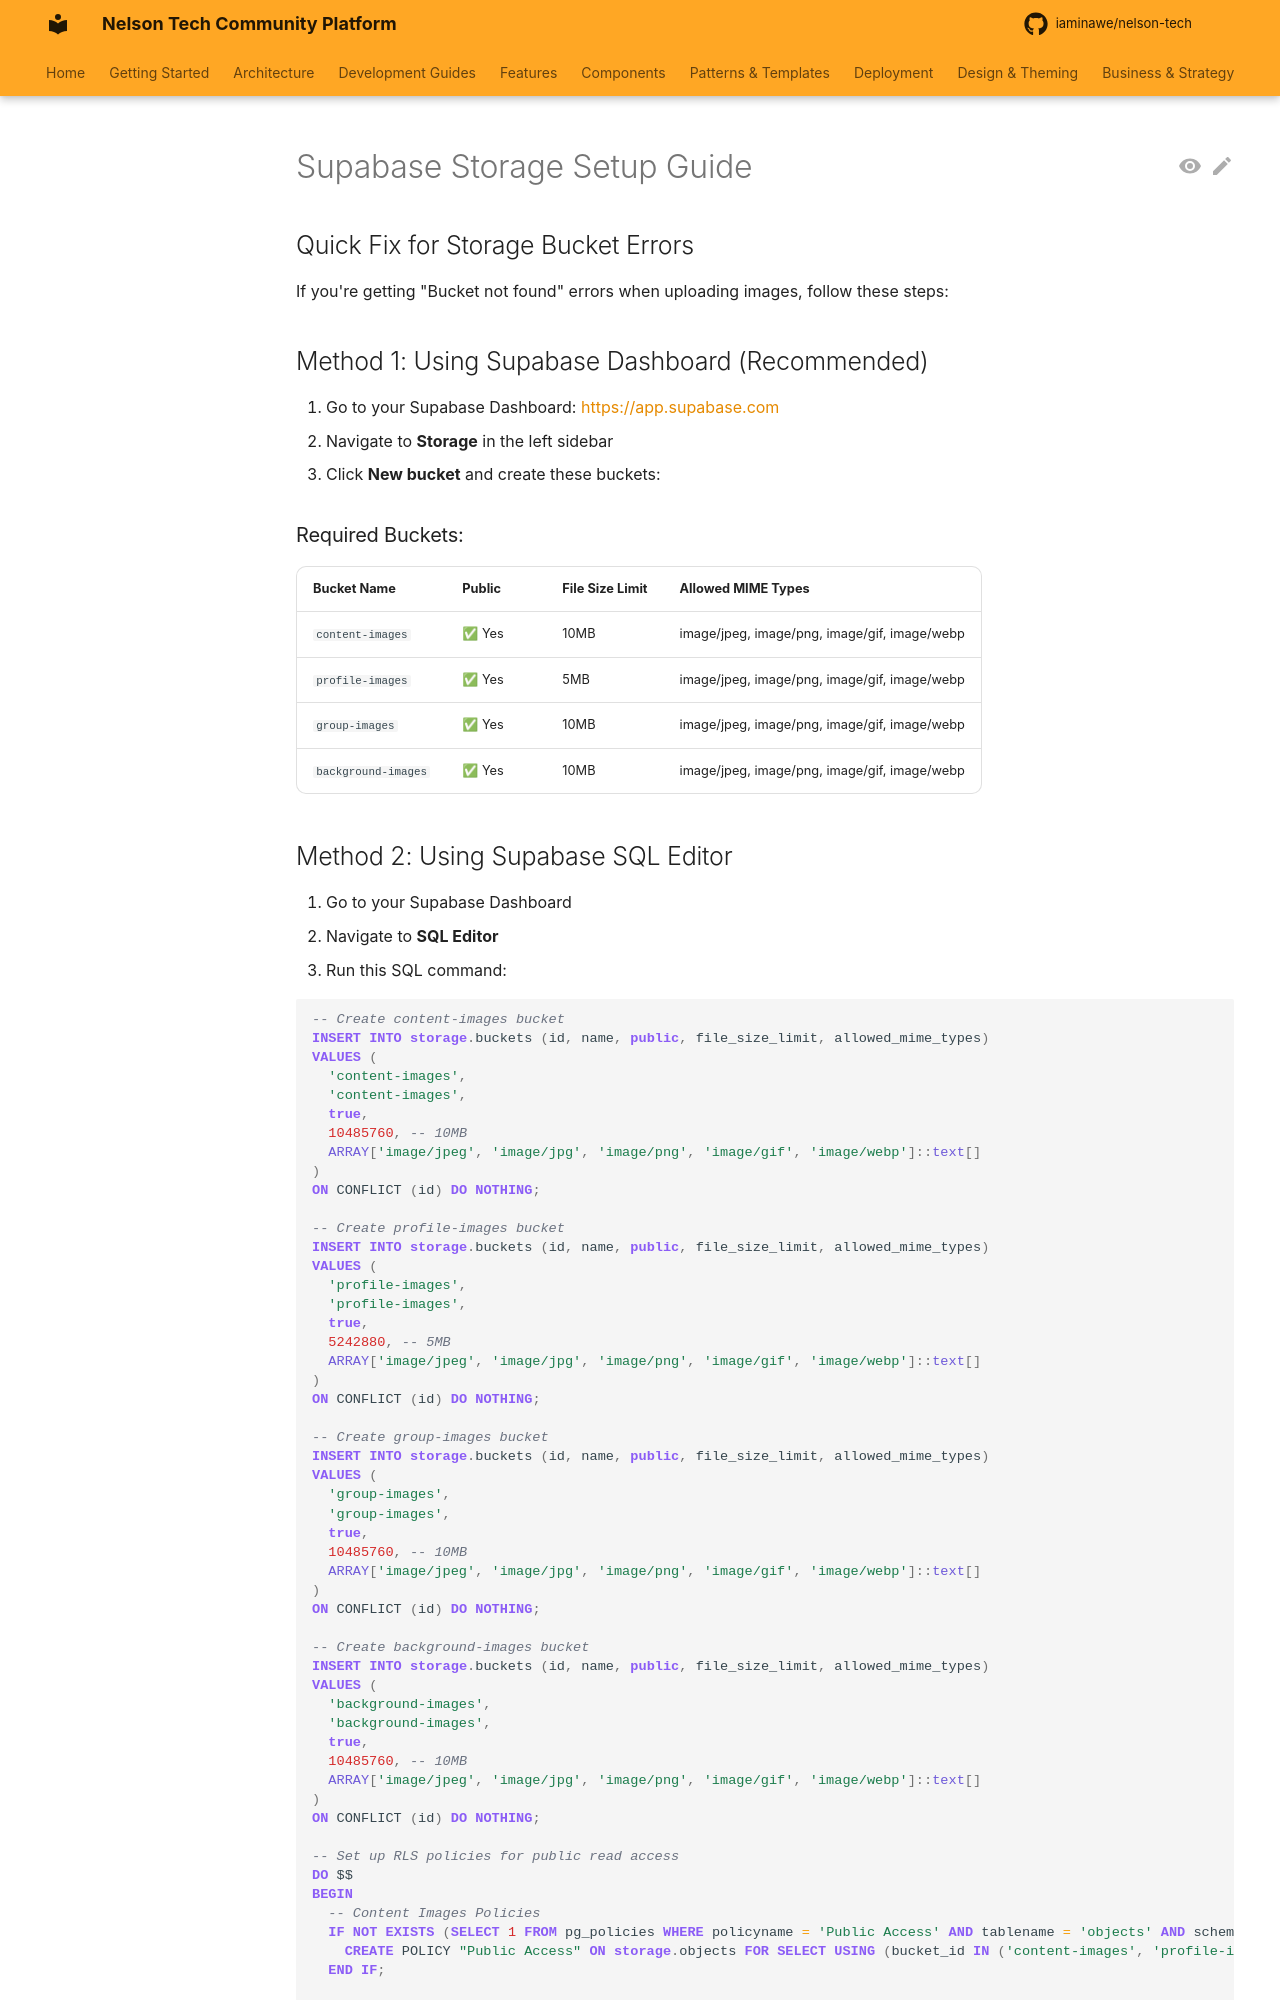

repository: iaminawe/uluntu · page: SUPABASE_STORAGE_SETUP/index.html · generator: mkdocs

# Supabase Storage Setup Guide

## Quick Fix for Storage Bucket Errors

If you're getting "Bucket not found" errors when uploading images, follow these steps:

## Method 1: Using Supabase Dashboard (Recommended)

1. Go to your Supabase Dashboard: https://app.supabase.com
2. Navigate to **Storage** in the left sidebar
3. Click **New bucket** and create these buckets:

### Required Buckets:

| Bucket Name | Public | File Size Limit | Allowed MIME Types |
|-------------|---------|-----------------|-------------------|
| `content-images` | ✅ Yes | 10MB | image/jpeg, image/png, image/gif, image/webp |
| `profile-images` | ✅ Yes | 5MB | image/jpeg, image/png, image/gif, image/webp |
| `group-images` | ✅ Yes | 10MB | image/jpeg, image/png, image/gif, image/webp |
| `background-images` | ✅ Yes | 10MB | image/jpeg, image/png, image/gif, image/webp |
